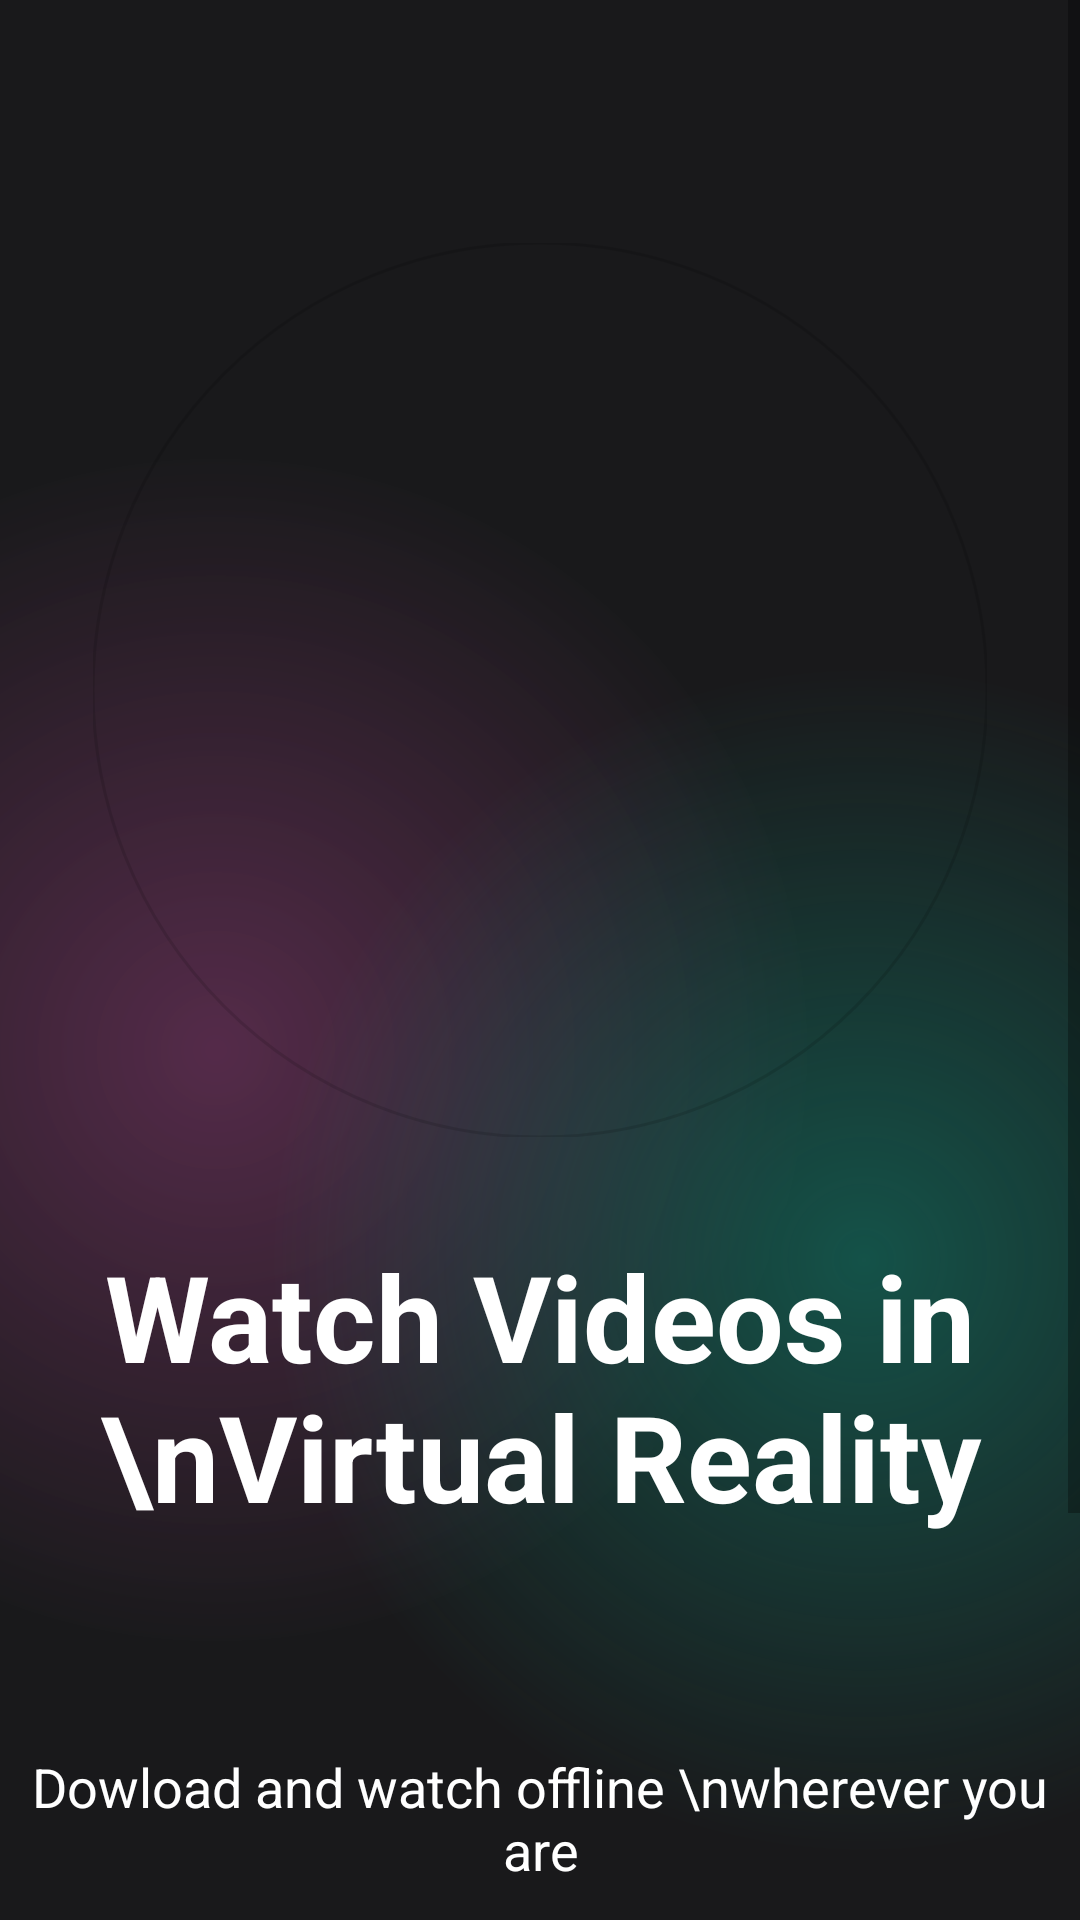

Reconstruct the res/layout file that produces this screen, plus the resources it refers to.
<!-- AndroidManifest.xml: application theme Theme.Netflix_App_UI -->
<!-- res/layout/activity_intro.xml -->
<?xml version="1.0" encoding="utf-8"?>
<androidx.constraintlayout.widget.ConstraintLayout xmlns:android="http://schemas.android.com/apk/res/android"
    xmlns:app="http://schemas.android.com/apk/res-auto"
    xmlns:tools="http://schemas.android.com/tools"
    android:layout_width="match_parent"
    android:layout_height="match_parent"
    tools:context=".Activities.IntroActivity">

    <ScrollView
        android:layout_width="match_parent"
        android:layout_height="match_parent"
        android:background="@color/main_background"
        app:layout_constraintBottom_toBottomOf="parent"
        app:layout_constraintEnd_toEndOf="parent"
        app:layout_constraintStart_toStartOf="parent"
        app:layout_constraintTop_toTopOf="parent" >

        <LinearLayout
            android:layout_width="match_parent"
            android:layout_height="wrap_content"
            android:orientation="vertical">

            <androidx.constraintlayout.widget.ConstraintLayout
                android:layout_width="match_parent"
                android:layout_height="700dp"
                android:background="@drawable/gradient_color_background" >

                <ImageView
                    android:id="@+id/imageView3"
                    android:layout_width="300dp"
                    android:layout_height="300dp"
                    app:layout_constraintBottom_toBottomOf="parent"
                    app:layout_constraintEnd_toEndOf="parent"
                    app:layout_constraintStart_toStartOf="parent"
                    app:layout_constraintTop_toTopOf="parent"
                    app:layout_constraintVertical_bias="0.19999999"
                    app:srcCompat="@drawable/circle_gradient"/>

                <com.google.android.material.imageview.ShapeableImageView
                    android:layout_width="0dp"
                    android:layout_height="0dp"
                    android:layout_margin="1dp"
                    app:layout_constraintBottom_toBottomOf="@+id/imageView3"
                    app:layout_constraintEnd_toEndOf="@+id/imageView3"
                    app:layout_constraintStart_toStartOf="@+id/imageView3"
                    app:layout_constraintTop_toTopOf="@+id/imageView3"
                    app:shapeAppearanceOverlay="@style/roundedImageRounded"
                    app:strokeWidth="1dp"
                    app:srcCompat="@drawable/woman" />

                <TextView
                    android:id="@+id/textView"
                    android:layout_width="wrap_content"
                    android:layout_height="wrap_content"
                    android:layout_marginTop="32dp"
                    android:gravity="center"
                    android:text="Watch Videos in \nVirtual Reality"
                    android:textAlignment="center"
                    android:textColor="@color/white"
                    android:textSize="40sp"
                    android:textStyle="bold"
                    app:layout_constraintEnd_toEndOf="parent"
                    app:layout_constraintStart_toStartOf="parent"
                    app:layout_constraintTop_toBottomOf="@+id/imageView3" />

                <TextView
                    android:id="@+id/textView2"
                    android:layout_width="wrap_content"
                    android:layout_height="wrap_content"
                    android:text="Dowload and watch offline \nwherever you are"
                    android:textSize="18sp"
                    android:textColor="@color/white"
                    app:layout_constraintBottom_toBottomOf="parent"
                    app:layout_constraintEnd_toEndOf="parent"
                    app:layout_constraintStart_toStartOf="parent"
                    app:layout_constraintTop_toBottomOf="@+id/textView"
                    android:gravity="center"
                    android:textAlignment="center"
                    />

            </androidx.constraintlayout.widget.ConstraintLayout>

            <androidx.constraintlayout.widget.ConstraintLayout
                android:layout_width="300dp"
                android:background="@drawable/background_gradient_2"
                android:layout_marginStart="64dp"
                android:layout_marginEnd="64dp"
                android:layout_height="match_parent">

                <androidx.appcompat.widget.AppCompatButton
                    android:id="@+id/getInBtn"
                    android:layout_width="200dp"
                    android:layout_height="wrap_content"
                    android:text="Get In"
                    android:background="@drawable/intro_background"
                    style="@android:style/Widget.Button"
                    android:textColor="@color/white"
                    android:textSize="18sp"
                    android:gravity="center"
                    android:layout_margin="32dp"
                    app:layout_constraintBottom_toBottomOf="parent"
                    app:layout_constraintEnd_toEndOf="parent"
                    app:layout_constraintStart_toStartOf="parent"
                    app:layout_constraintTop_toTopOf="parent" />
            </androidx.constraintlayout.widget.ConstraintLayout>
        </LinearLayout>
    </ScrollView>

</androidx.constraintlayout.widget.ConstraintLayout>
<!-- resources referenced by this layout -->
<resources>
  <color name="main_background">#19191b</color>
  <color name="white">#FFFFFFFF</color>
  <!-- drawable background_gradient_2 (drawable) -->
  <?xml version="1.0" encoding="utf-8"?>
  <layer-list xmlns:android="http://schemas.android.com/apk/res/android">
  <item>
      <shape>
          <gradient android:startColor="#507c3660"
              android:endColor="#19191b"
              android:centerColor="#19191b"
              android:centerX="0.3"
              android:centerY="0.5"
              android:gradientRadius="100%p"
              android:type="radial"/>
      </shape>
  </item>
      <item>
          <shape>
              <gradient android:startColor="#300f8a75"
                  android:centerColor="@android:color/transparent"
                  android:endColor="@android:color/transparent"
                  android:gradientRadius="100%p"
                  android:type="radial"
                  android:centerY="0.5"
                  android:centerX="0.5"/>
          </shape>
      </item>
  
      <item>
          <shape>
              <gradient android:centerX="0.7"
                  android:centerY="0.5"
                  android:startColor="#400f8a75"
                  android:centerColor="@android:color/transparent"
                  android:endColor="@android:color/transparent"
                  android:type="radial"
                  android:gradientRadius="100%p"/>
          </shape>
      </item>
  </layer-list>
  <!-- drawable gradient_color_background (drawable) -->
  <?xml version="1.0" encoding="utf-8"?>
  <layer-list xmlns:android="http://schemas.android.com/apk/res/android">
  <item>
      <shape>
          <gradient android:startColor="#997c3668"
              android:centerColor="#19191b"
              android:endColor="#19191b"
              android:type="radial"
              android:gradientRadius="110%p"
              android:centerX="0.2"/>
      </shape>
  </item>
      <item>
          <shape>
              <gradient android:startColor="#800f8a75"
                  android:centerColor="@android:color/transparent"
                  android:endColor="@android:color/transparent"
                  android:gradientRadius="110%p"
                  android:centerY="0.6"
                  android:centerX="0.8"
                  android:type="radial"/>
          </shape>
      </item>
  </layer-list>
  <!-- drawable intro_background (drawable) -->
  <?xml version="1.0" encoding="utf-8"?>
  <layer-list xmlns:android="http://schemas.android.com/apk/res/android">
  <item>
      <shape android:shape="rectangle">
          <corners android:radius="50dp"/>
          <gradient android:startColor="#7c3660"
              android:endColor="#0f8a75"
              android:type="linear"
              android:angle="360"/>
  
          <size android:width="24dp"
              android:height="24dp"/>
      </shape>
  </item>
      <item android:top="4dp" android:bottom="4dp" android:left="4dp" android:right="4dp">
          <shape android:shape="rectangle">
              <corners android:radius="50dp"/>
              <solid android:color="#19191b"/>
          </shape>
      </item>
  </layer-list>
  <style name="roundedImageRounded">
          <item name="cornerFamily">rounded</item>
          <item name="cornerSize">50%</item>
      </style>
  <style name="Theme.Netflix_App_UI" parent="Theme.MaterialComponents.DayNight.NoActionBar">
          
          <item name="colorPrimary">@color/purple_500</item>
          <item name="colorPrimaryVariant">@color/purple_700</item>
          <item name="colorOnPrimary">@color/white</item>
          
          <item name="colorSecondary">@color/teal_200</item>
          <item name="colorSecondaryVariant">@color/teal_700</item>
          <item name="colorOnSecondary">@color/black</item>
          
          <item name="colorPrimaryDark">#19191b</item>
      </style>
  <color name="purple_500">#FF6200EE</color>
  <color name="purple_700">#FF3700B3</color>
  <color name="teal_200">#FF03DAC5</color>
  <color name="teal_700">#FF018786</color>
  <color name="black">#FF000000</color>
</resources>
